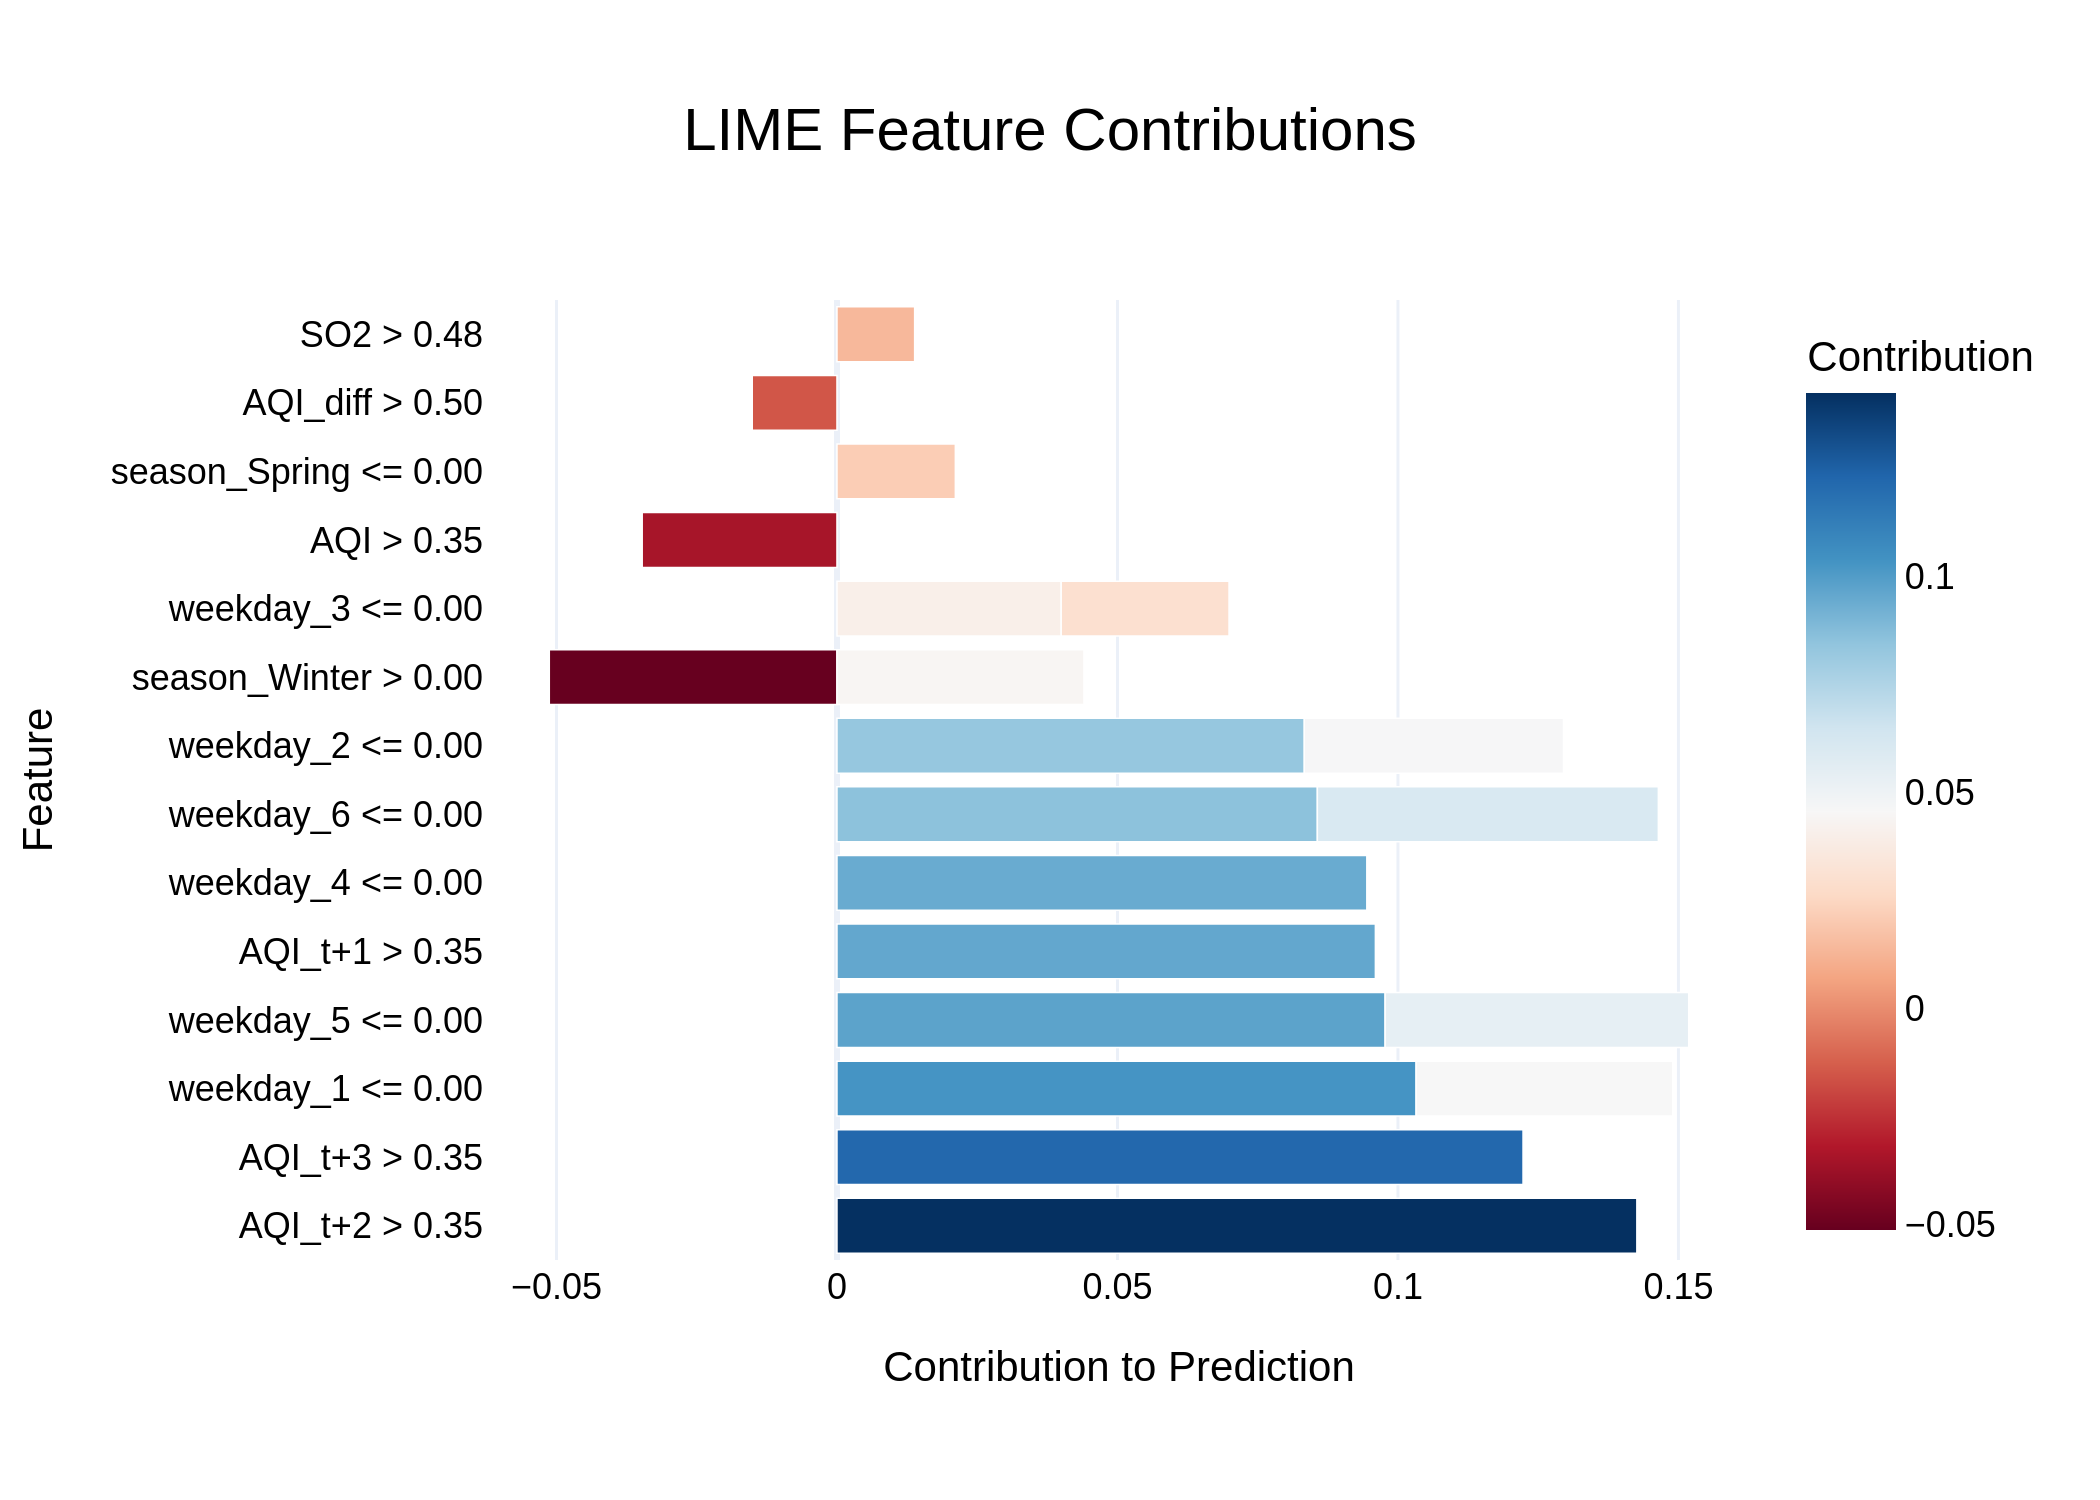

Values plotted in this chart, from the file beside it:
Feature, Contribution
AQI_t+2 > 0.35, 0.1426
AQI_t+3 > 0.35, 0.1223
weekday_1 <= 0.00, 0.1032
weekday_5 <= 0.00, 0.09772
AQI_t+1 > 0.35, 0.09598
weekday_4 <= 0.00, 0.09445
weekday_6 <= 0.00, 0.08564
weekday_2 <= 0.00, 0.08331
weekday_6 <= 0.00, 0.06078
weekday_5 <= 0.00, 0.05411
season_Winter > 0.00, -0.05128
weekday_2 <= 0.00, 0.04621
weekday_1 <= 0.00, 0.04577
season_Winter > 0.00, 0.04403
weekday_3 <= 0.00, 0.03997
AQI > 0.35, -0.03472
weekday_3 <= 0.00, 0.02992
season_Spring <= 0.00, 0.0211
AQI_diff > 0.50, -0.0151
SO2 > 0.48, 0.01384
